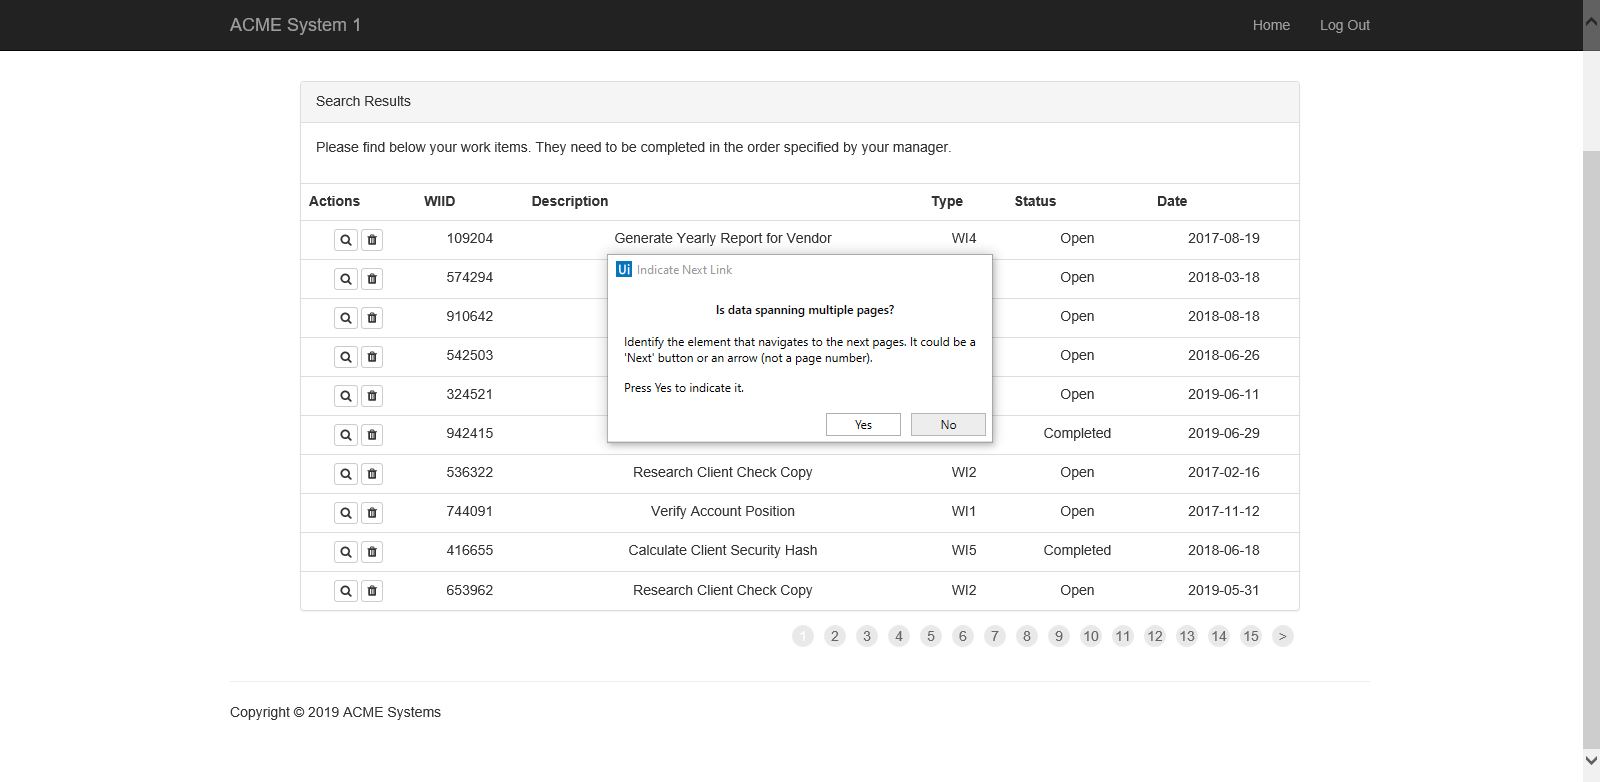
Task: Generate_Yearly_Roport_Despatcher
Workflow: Process

Step 1: Attach Browser 'ACMESyste Page' in window 'ACME System 1 - Work Items'

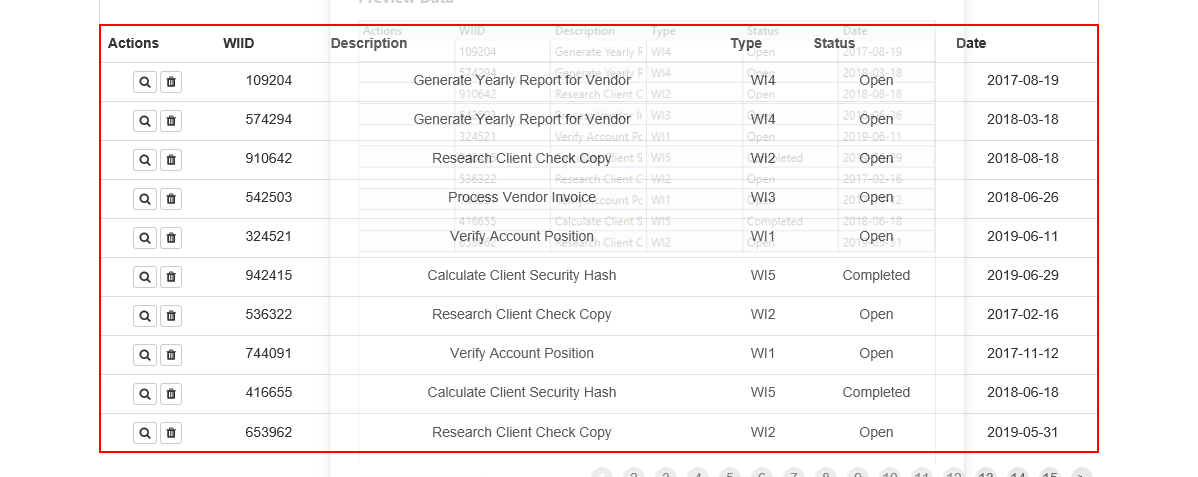
Step 2: get-text from the table